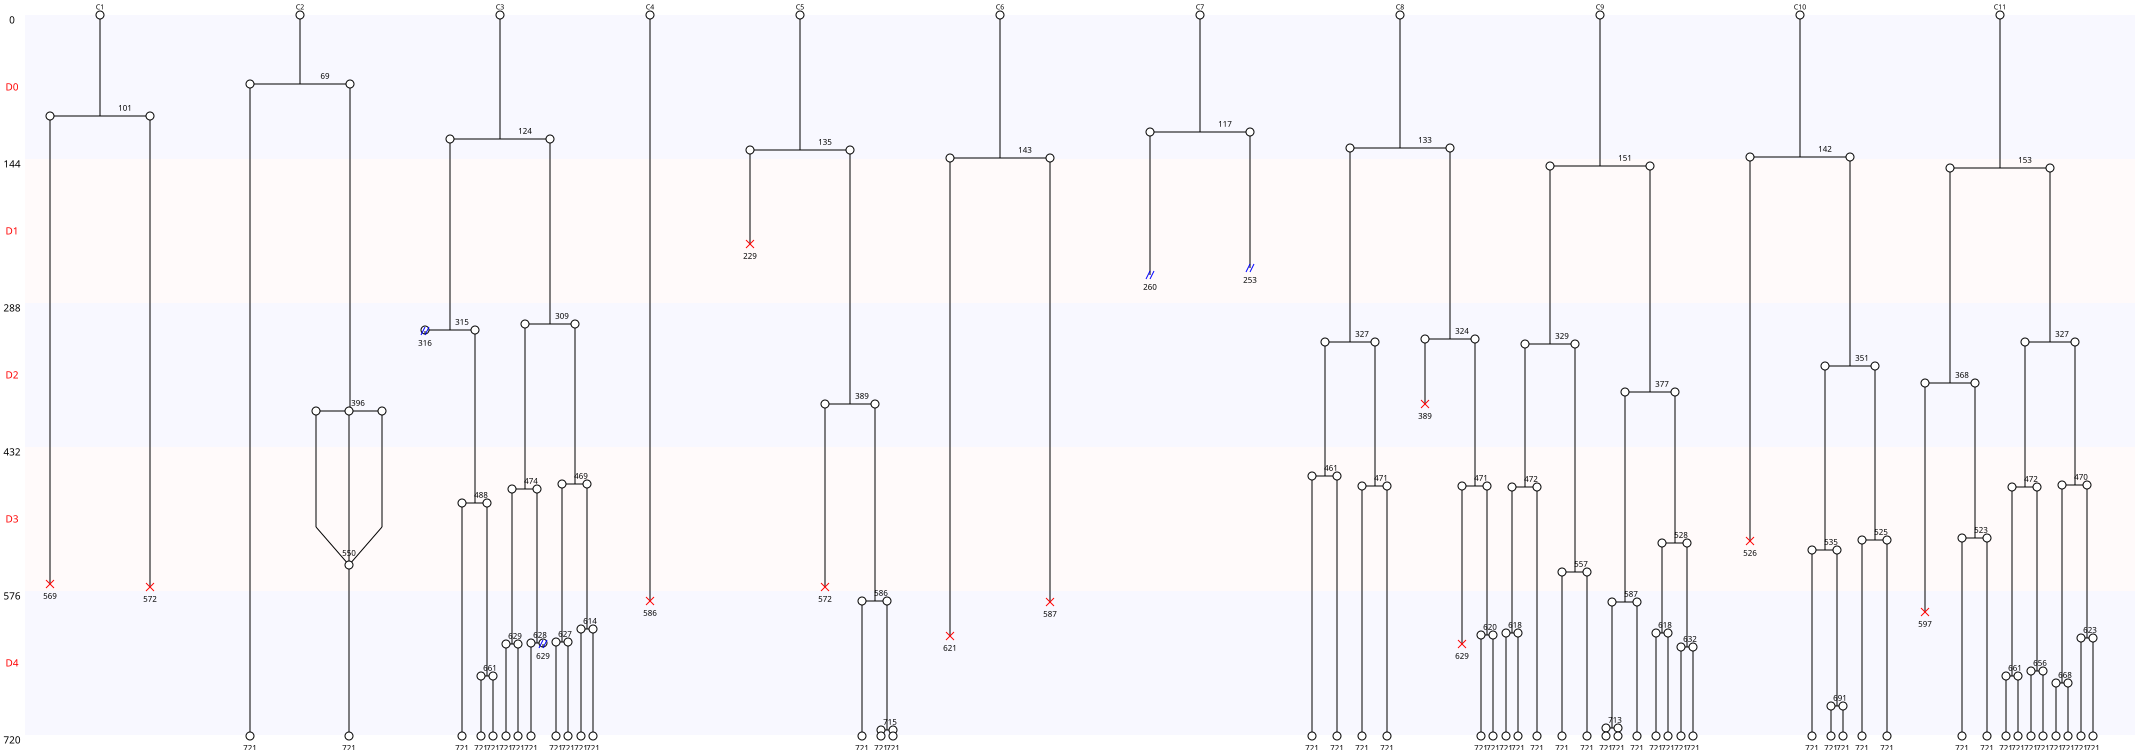

Data behind this chart, as committed beside it:
Nombre de cellules à J0, 11
Nombre de cellules à J5, 48
Nombre de mitoses totale, 53
Nombre de cycles mitotiques, 4.818
Nombre de mitoses normales, 52
Nombre de mitoses anormales, 1
Nombre de mitoses non dichotomiques, 1
Nombre de refusions après mitose, 1
Nombre total de morts, 11
Nombre de mort sans mitose, 1
Nombre de mort après mitose, 10
Nombre de sorties, 4
Longueur moyenne entre deux cycles, 172
Longueur moyenne entre T0 et première di…, 126
Nom des cellules, C1, C2, C3, C4, C5, C6, C7, C8, C9, C10, C11
Nombre de divisions, 1, 2, 11, 0, 4, 1, 1, 7, 11, 5, 10
Nombre de divisions, 0, 1, 2, 3, 4, 5, 6, 7, 8, 9, 10, 11
Nombre de cellules concernées, 1, 3, 1, 0, 1, 1, 0, 1, 0, 0, 1, 2
